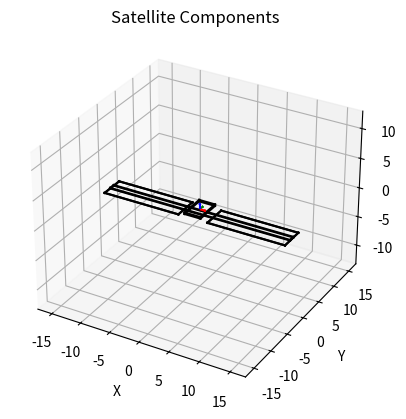

This figure's Python source:
import numpy as np
import matplotlib.pyplot as plt

def inertia_tensor_rect(a, b, c, m):
  return m/12 * np.array([[b**2 + c**2, 0, 0],
                          [0, a**2 + c**2, 0],
                          [0, 0, a**2 + b**2]])

# satellite body
a_body = 2.7
b_body = 4.3
c_body = 0.25
m_body = 750
J_body = inertia_tensor_rect(a_body, b_body, c_body, m_body)
r_body = np.array([0, 0, 0])

# solar panel
a_panel = 12.8
b_panel = 4.1
c_panel = 0.02
m_panel = 10
J_panel = inertia_tensor_rect(a_panel, b_panel, c_panel, m_panel)
r_panel1 = np.array([-8.85, 0, -0.56])
r_panel2 = np.array([8.85, 0, -0.56])

# connecting beam
a_beam = 30.5
b_beam = 1
c_beam = 0.1
m_beam = 30
J_beam = inertia_tensor_rect(a_beam, b_beam, c_beam, m_beam)
r_beam = np.array([0, 0, -0.5])

def plot_rect_prism(com, R, a, b, c):
  # Define the vertices of the rectangular prism
  vertices = np.array([[-a/2, -b/2, -c/2],
                       [a/2, -b/2, -c/2],
                       [a/2, b/2, -c/2],
                       [-a/2, b/2, -c/2],
                       [-a/2, -b/2, c/2],
                       [a/2, -b/2, c/2],
                       [a/2, b/2, c/2],
                       [-a/2, b/2, c/2]])
  
  # Rotate and translate the vertices
  rotated_vertices = (R @ vertices.T).T + com
  
  # Define the edges of the rectangular prism
  edges = [[0, 1], [1, 2], [2, 3], [3, 0],
           [4, 5], [5, 6], [6, 7], [7, 4],
           [0, 4], [1, 5], [2, 6], [3, 7]]
  
  # Plot the edges of the rectangular prism
  for edge in edges:
    plt.plot(rotated_vertices[edge][:, 0], rotated_vertices[edge][:, 1], rotated_vertices[edge][:, 2], 'k-')

def plot_axes(com, R):
  # Rotate and translate the axes
  rotated_axes = R + com
  
  # Plot the axes
  plt.quiver(com[0], com[1], com[2], R[0, 0], R[1, 0], R[2, 0], color='r', label='X-axis')
  plt.quiver(com[0], com[1], com[2], R[0, 1], R[1, 1], R[2, 1], color='g', label='Y-axis')
  plt.quiver(com[0], com[1], com[2], R[0, 2], R[1, 2], R[2, 2], color='b', label='Z-axis')

ax = plt.figure().add_subplot(111, projection='3d')
plot_rect_prism(r_body, np.eye(3), a_body, b_body, c_body)
plot_rect_prism(r_panel1, np.eye(3), a_panel, b_panel, c_panel)
plot_rect_prism(r_panel2, np.eye(3), a_panel, b_panel, c_panel)
plot_rect_prism(r_beam, np.eye(3), a_beam, b_beam, c_beam)
plot_axes(r_body, np.eye(3))
ax.set_xlabel('X')
ax.set_ylabel('Y')
ax.set_zlabel('Z')
plt.axis('equal')
ax.set_title('Satellite Components')
plt.show()
